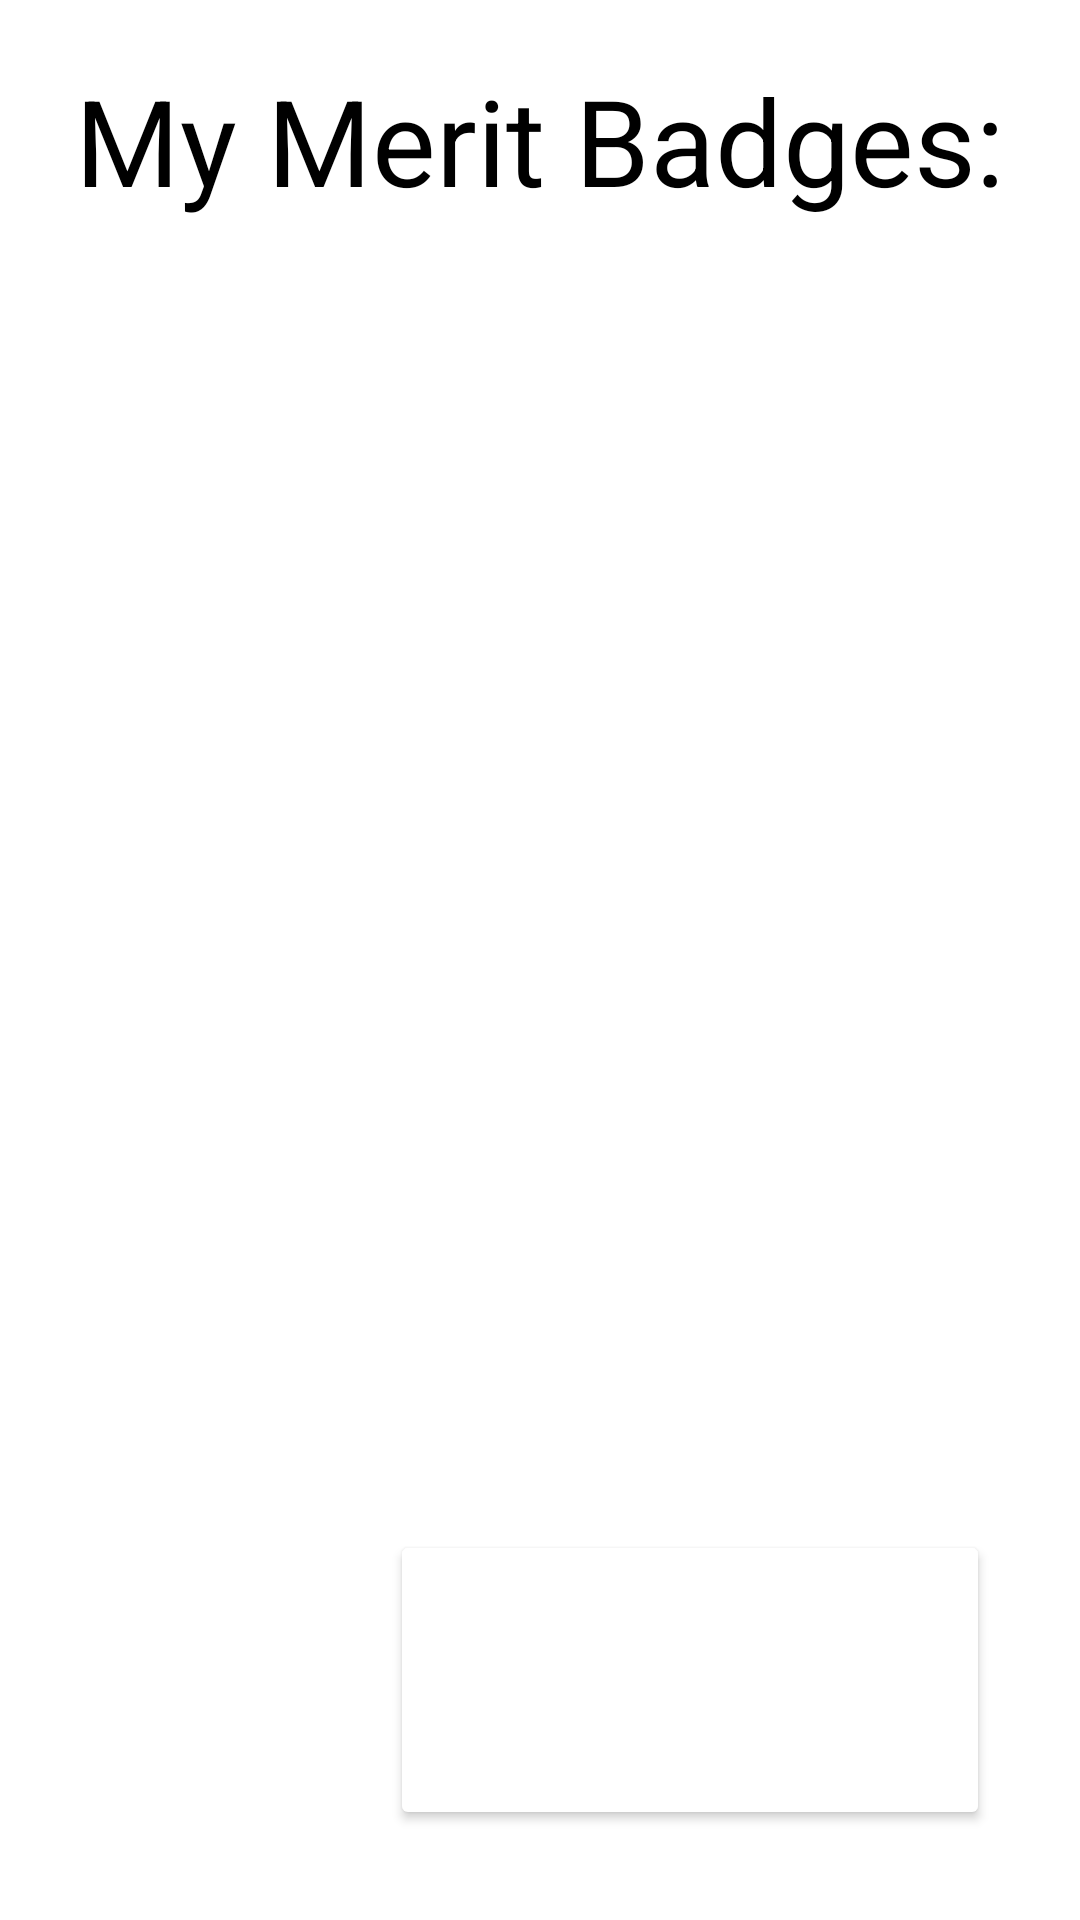

This screen was rendered from an Android layout file. Write that file and the resources it references.
<!-- AndroidManifest.xml: application theme Theme.BadgR -->
<!-- res/layout/fragment_my_list.xml -->
<RelativeLayout xmlns:android="http://schemas.android.com/apk/res/android"
    xmlns:tools="http://schemas.android.com/tools"
    android:layout_width="match_parent"
    android:layout_height="match_parent"
    tools:context="Fragments.ScoutFrags.MyListDrivers.MyListFragment">


    <TextView
        android:id="@+id/myMeritBadges"
        android:layout_width="wrap_content"
        android:layout_height="wrap_content"
        android:layout_centerHorizontal="true"
        android:gravity="center_horizontal"
        android:layout_marginTop="20dp"
        android:layout_marginBottom="20dp"
        android:textSize="40sp"
        android:textColor="@color/black"
        android:text="@string/my_merit_badges" />

    <View
        android:id="@+id/dividerMyBadges"
        android:layout_width="match_parent"
        android:layout_height="10dp"
        android:layout_below="@id/myMeritBadges"
        android:backgroundTint="@color/primaryTextColor"
        android:background="@color/primaryTextColor"
        />

    <ProgressBar
        android:id="@+id/searchProgressMyList"
        android:layout_below="@id/dividerMyBadges"
        android:layout_width="100dp"
        android:layout_height="100dp"
        android:layout_centerInParent="true"
        android:visibility="gone"/>

    <ExpandableListView
        android:id="@+id/expandableListViewMyList"
        android:layout_width="match_parent"
        android:layout_height="1000dp"
        android:layout_below="@id/searchProgressMyList"
        android:divider="@color/primaryTextColorDark"
        android:dividerHeight="3dp" />


    <androidx.appcompat.widget.AppCompatButton
        android:id="@+id/MyListSubmitButton"
        android:layout_width="200dp"
        android:layout_height="100dp"
        android:layout_alignParentBottom="true"
        android:layout_alignParentEnd="true"
        android:layout_margin="30dp"
        android:text="Submit"
        android:backgroundTint="@color/primaryTextColor"
        android:textColor="@color/white"
        android:textStyle="bold"
        android:textSize="20sp"
        android:shadowRadius="20"
        />

    <Button
        android:id="@+id/clearButton"
        android:layout_width="200dp"
        android:layout_height="wrap_content"
        android:text="Clear Changed Boxes"
        android:textSize="15sp"
        android:layout_toEndOf="@id/myMeritBadges"
        android:layout_marginStart="20dp"
        android:layout_centerHorizontal="true"
        android:layout_marginTop="20dp"
        android:layout_marginBottom="20dp"
        />

    <Button
        android:id="@+id/collapseButton"
        android:layout_width="200dp"
        android:layout_height="wrap_content"
        android:text="Collapse All Boxes"
        android:textSize="15sp"
        android:layout_toStartOf="@id/myMeritBadges"
        android:layout_marginEnd="20dp"
        android:layout_centerHorizontal="true"
        android:layout_marginTop="20dp"
        android:layout_marginBottom="20dp"
        />



</RelativeLayout>
<!-- resources referenced by this layout -->
<resources>
  <color name="black">#FF000000</color>
  <color name="white">#FFFFFFFF</color>
  <string name="my_merit_badges">My Merit Badges:</string>
  <style name="Theme.BadgR" parent="Theme.MaterialComponents.DayNight.DarkActionBar">
          
          <item name="colorPrimary">@color/primary_pink</item>
          <item name="colorPrimaryVariant">@color/purple_700</item>
          <item name="colorOnPrimary">@color/white</item>
          
          <item name="colorSecondary">@color/teal_200</item>
          <item name="colorSecondaryVariant">@color/teal_700</item>
          <item name="colorOnSecondary">@color/black</item>
          
          <item name="android:statusBarColor">@color/light_grey</item>
          
      </style>
  <color name="primary_pink">#FF9C91</color>
  <color name="purple_700">#FF3700B3</color>
  <color name="teal_200">#FF03DAC5</color>
  <color name="teal_700">#FF018786</color>
  <color name="light_grey">#4E5761</color>
</resources>
